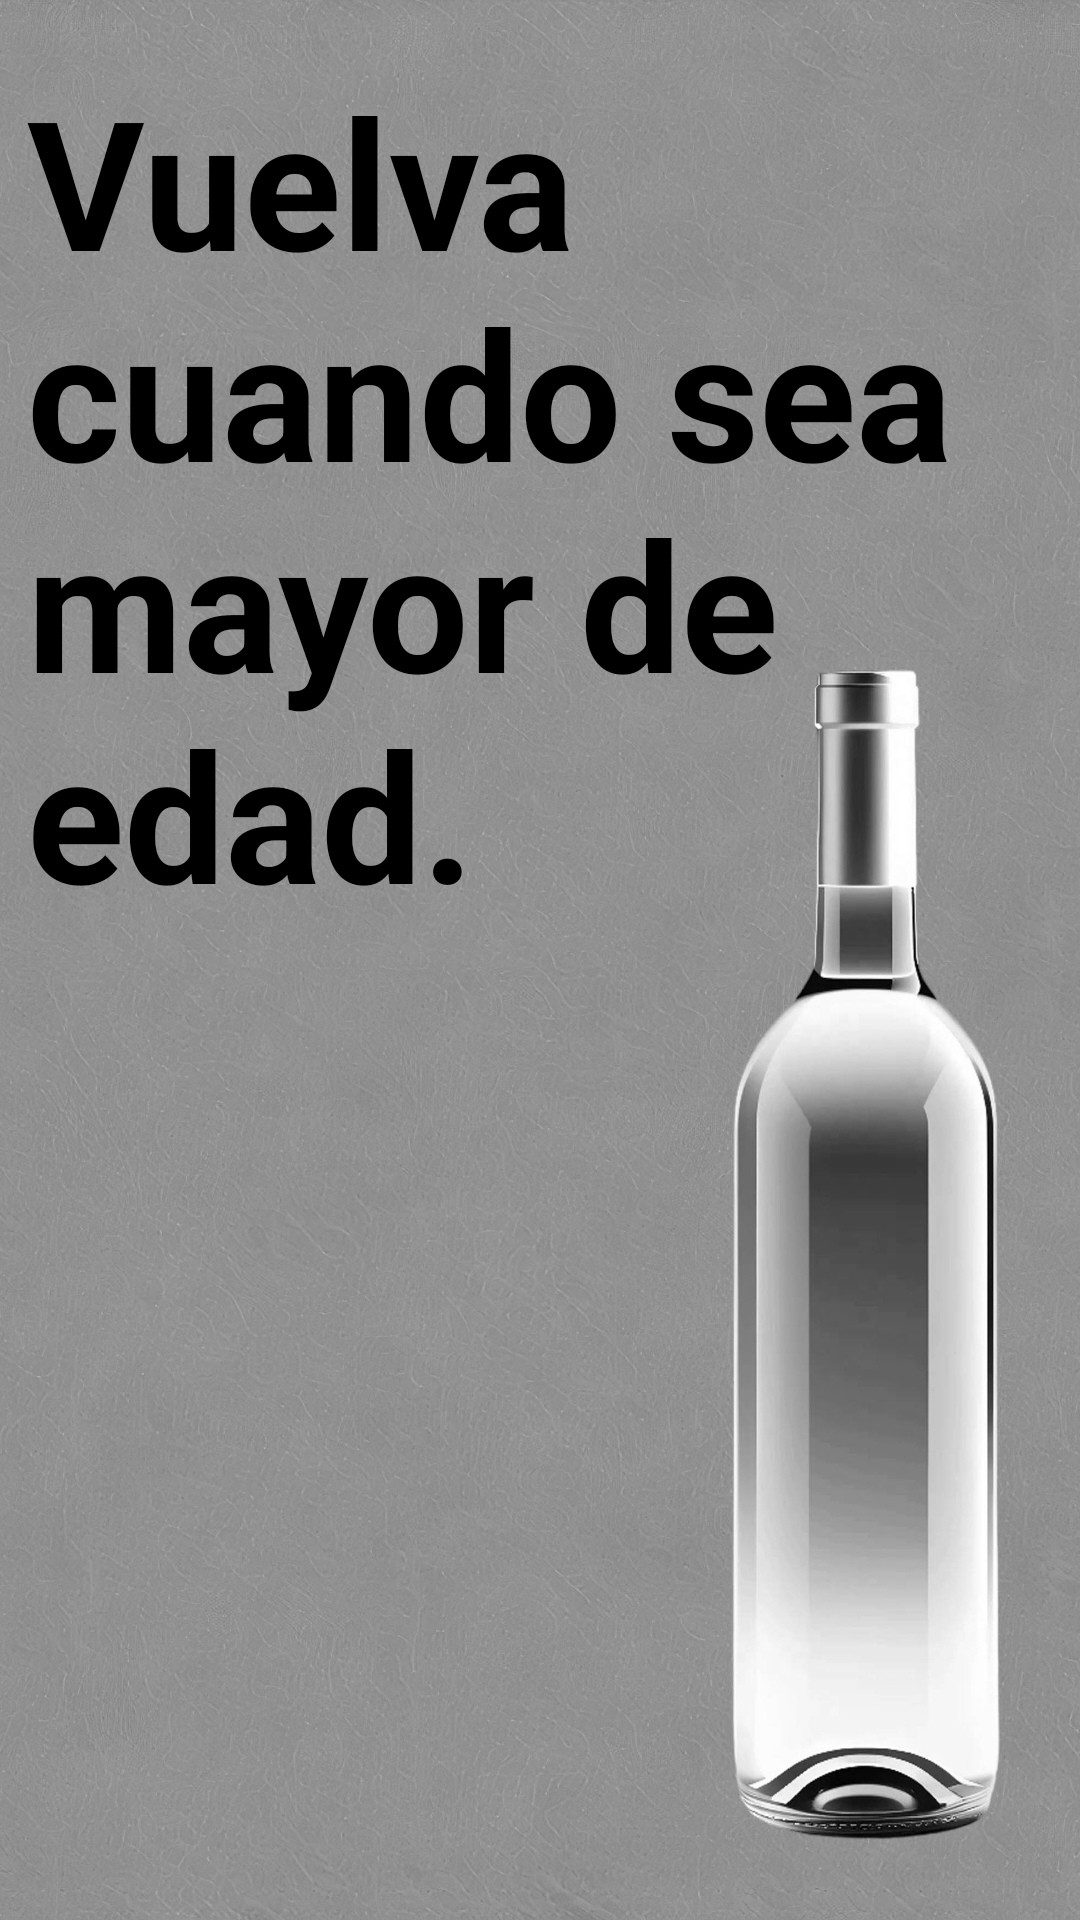

Layout XML and referenced resources for this Android screen:
<!-- AndroidManifest.xml: application theme Theme.TheGoodWine -->
<!-- res/layout/fragment_no.xml -->
<?xml version="1.0" encoding="utf-8"?>
<FrameLayout
    xmlns:android="http://schemas.android.com/apk/res/android"
    xmlns:tools="http://schemas.android.com/tools"
    android:layout_width="match_parent"
    android:layout_height="match_parent"
    >

    <ImageView
        android:layout_width="wrap_content"
        android:layout_height="wrap_content"
        android:scaleType="centerCrop"
        android:src="@drawable/g_bottle"
        />

    <TextView
        android:layout_width="wrap_content"
        android:layout_height="335dp"
        android:layout_marginTop="20dp"
        android:layout_marginLeft="9dp"
        android:layout_marginRight="18dp"
        android:gravity="top"
        android:text="@string/no_text"
        android:textColor="@color/black"
        android:textSize="60sp"
        android:textStyle="bold" />



</FrameLayout>
<!-- resources referenced by this layout -->
<resources>
  <color name="black">#FF000000</color>
  <!-- drawable g_bottle: jpg bitmap (drawable, 565540 bytes) -->
  <string name="no_text">Vuelva cuando sea mayor de edad.</string>
  <style name="Theme.TheGoodWine" parent="Theme.MaterialComponents.DayNight.NoActionBar">
          <item name="colorPrimary">@color/black</item>
          <item name="colorPrimaryDark">@color/black</item>
          <item name="colorOnPrimary">@color/white</item>
          <item name="colorOnSecondary">@color/black</item>
          
          
      </style>
  <color name="white">#FFFFFFFF</color>
</resources>
